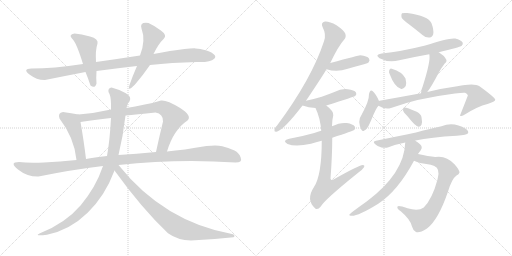
t = 0.00 s
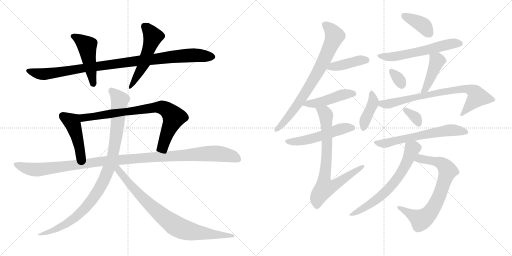
t = 3.48 s
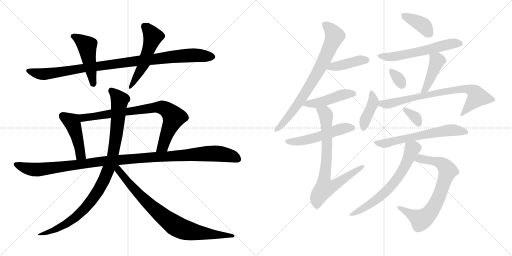
t = 6.95 s
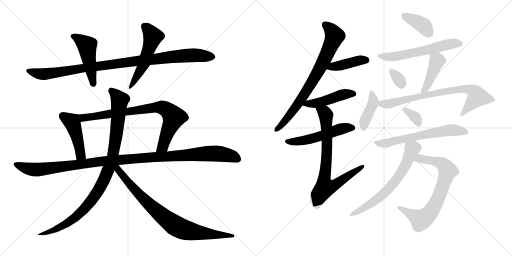
t = 10.43 s
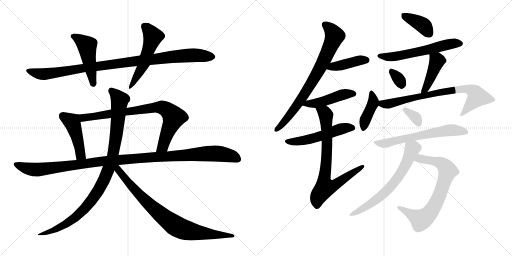
t = 13.90 s
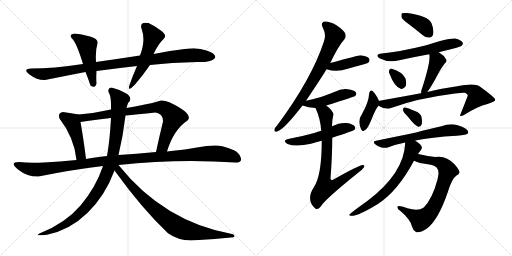
t = 17.38 s

The animated SVG that drew these frames (rendered in a browser with its animation timeline set to each time). Animation: 23 CSS @keyframes rules; one cycle of 17.38 s.

<svg version="1.1" viewBox="0 0 2048 1024" xmlns="http://www.w3.org/2000/svg">
  <g stroke="lightgray" stroke-dasharray="1,1" stroke-width="1" transform="scale(4, 4)">
    <line x1="0" y1="0" x2="256" y2="256"></line>
    <line x1="256" y1="0" x2="0" y2="256"></line>
    <line x1="128" y1="0" x2="128" y2="256"></line>
    <line x1="0" y1="128" x2="256" y2="128"></line>
    <line x1="256" y1="0" x2="512" y2="256"></line>
    <line x1="512" y1="0" x2="256" y2="256"></line>
    <line x1="384" y1="0" x2="384" y2="256"></line>
    <line x1="256" y1="128" x2="512" y2="128"></line>
  </g>
<g transform="scale(1, -1) translate(0, -850)">
   <style type="text/css">
    @keyframes keyframes0 {
      from {
       stroke: black;
       stroke-dashoffset: 992;
       stroke-width: 128;
       }
       76% {
       animation-timing-function: step-end;
       stroke: black;
       stroke-dashoffset: 0;
       stroke-width: 128;
       }
       to {
       stroke: black;
       stroke-width: 1024;
       }
       }
       #make-me-a-hanzi-animation-0 {
         animation: keyframes0 1.057292s both;
         animation-delay: 0.000000s;
         animation-timing-function: linear;
       }
    @keyframes keyframes1 {
      from {
       stroke: black;
       stroke-dashoffset: 476;
       stroke-width: 128;
       }
       61% {
       animation-timing-function: step-end;
       stroke: black;
       stroke-dashoffset: 0;
       stroke-width: 128;
       }
       to {
       stroke: black;
       stroke-width: 1024;
       }
       }
       #make-me-a-hanzi-animation-1 {
         animation: keyframes1 0.637370s both;
         animation-delay: 1.057292s;
         animation-timing-function: linear;
       }
    @keyframes keyframes2 {
      from {
       stroke: black;
       stroke-dashoffset: 517;
       stroke-width: 128;
       }
       63% {
       animation-timing-function: step-end;
       stroke: black;
       stroke-dashoffset: 0;
       stroke-width: 128;
       }
       to {
       stroke: black;
       stroke-width: 1024;
       }
       }
       #make-me-a-hanzi-animation-2 {
         animation: keyframes2 0.670736s both;
         animation-delay: 1.694661s;
         animation-timing-function: linear;
       }
    @keyframes keyframes3 {
      from {
       stroke: black;
       stroke-dashoffset: 452;
       stroke-width: 128;
       }
       60% {
       animation-timing-function: step-end;
       stroke: black;
       stroke-dashoffset: 0;
       stroke-width: 128;
       }
       to {
       stroke: black;
       stroke-width: 1024;
       }
       }
       #make-me-a-hanzi-animation-3 {
         animation: keyframes3 0.617839s both;
         animation-delay: 2.365397s;
         animation-timing-function: linear;
       }
    @keyframes keyframes4 {
      from {
       stroke: black;
       stroke-dashoffset: 797;
       stroke-width: 128;
       }
       72% {
       animation-timing-function: step-end;
       stroke: black;
       stroke-dashoffset: 0;
       stroke-width: 128;
       }
       to {
       stroke: black;
       stroke-width: 1024;
       }
       }
       #make-me-a-hanzi-animation-4 {
         animation: keyframes4 0.898600s both;
         animation-delay: 2.983236s;
         animation-timing-function: linear;
       }
    @keyframes keyframes5 {
      from {
       stroke: black;
       stroke-dashoffset: 1145;
       stroke-width: 128;
       }
       79% {
       animation-timing-function: step-end;
       stroke: black;
       stroke-dashoffset: 0;
       stroke-width: 128;
       }
       to {
       stroke: black;
       stroke-width: 1024;
       }
       }
       #make-me-a-hanzi-animation-5 {
         animation: keyframes5 1.181803s both;
         animation-delay: 3.881836s;
         animation-timing-function: linear;
       }
    @keyframes keyframes6 {
      from {
       stroke: black;
       stroke-dashoffset: 953;
       stroke-width: 128;
       }
       76% {
       animation-timing-function: step-end;
       stroke: black;
       stroke-dashoffset: 0;
       stroke-width: 128;
       }
       to {
       stroke: black;
       stroke-width: 1024;
       }
       }
       #make-me-a-hanzi-animation-6 {
         animation: keyframes6 1.025553s both;
         animation-delay: 5.063639s;
         animation-timing-function: linear;
       }
    @keyframes keyframes7 {
      from {
       stroke: black;
       stroke-dashoffset: 818;
       stroke-width: 128;
       }
       73% {
       animation-timing-function: step-end;
       stroke: black;
       stroke-dashoffset: 0;
       stroke-width: 128;
       }
       to {
       stroke: black;
       stroke-width: 1024;
       }
       }
       #make-me-a-hanzi-animation-7 {
         animation: keyframes7 0.915690s both;
         animation-delay: 6.089193s;
         animation-timing-function: linear;
       }
    @keyframes keyframes8 {
      from {
       stroke: black;
       stroke-dashoffset: 756;
       stroke-width: 128;
       }
       71% {
       animation-timing-function: step-end;
       stroke: black;
       stroke-dashoffset: 0;
       stroke-width: 128;
       }
       to {
       stroke: black;
       stroke-width: 1024;
       }
       }
       #make-me-a-hanzi-animation-8 {
         animation: keyframes8 0.865234s both;
         animation-delay: 7.004883s;
         animation-timing-function: linear;
       }
    @keyframes keyframes9 {
      from {
       stroke: black;
       stroke-dashoffset: 413;
       stroke-width: 128;
       }
       57% {
       animation-timing-function: step-end;
       stroke: black;
       stroke-dashoffset: 0;
       stroke-width: 128;
       }
       to {
       stroke: black;
       stroke-width: 1024;
       }
       }
       #make-me-a-hanzi-animation-9 {
         animation: keyframes9 0.586100s both;
         animation-delay: 7.870117s;
         animation-timing-function: linear;
       }
    @keyframes keyframes10 {
      from {
       stroke: black;
       stroke-dashoffset: 461;
       stroke-width: 128;
       }
       60% {
       animation-timing-function: step-end;
       stroke: black;
       stroke-dashoffset: 0;
       stroke-width: 128;
       }
       to {
       stroke: black;
       stroke-width: 1024;
       }
       }
       #make-me-a-hanzi-animation-10 {
         animation: keyframes10 0.625163s both;
         animation-delay: 8.456217s;
         animation-timing-function: linear;
       }
    @keyframes keyframes11 {
      from {
       stroke: black;
       stroke-dashoffset: 523;
       stroke-width: 128;
       }
       63% {
       animation-timing-function: step-end;
       stroke: black;
       stroke-dashoffset: 0;
       stroke-width: 128;
       }
       to {
       stroke: black;
       stroke-width: 1024;
       }
       }
       #make-me-a-hanzi-animation-11 {
         animation: keyframes11 0.675618s both;
         animation-delay: 9.081380s;
         animation-timing-function: linear;
       }
    @keyframes keyframes12 {
      from {
       stroke: black;
       stroke-dashoffset: 759;
       stroke-width: 128;
       }
       71% {
       animation-timing-function: step-end;
       stroke: black;
       stroke-dashoffset: 0;
       stroke-width: 128;
       }
       to {
       stroke: black;
       stroke-width: 1024;
       }
       }
       #make-me-a-hanzi-animation-12 {
         animation: keyframes12 0.867676s both;
         animation-delay: 9.756999s;
         animation-timing-function: linear;
       }
    @keyframes keyframes13 {
      from {
       stroke: black;
       stroke-dashoffset: 385;
       stroke-width: 128;
       }
       56% {
       animation-timing-function: step-end;
       stroke: black;
       stroke-dashoffset: 0;
       stroke-width: 128;
       }
       to {
       stroke: black;
       stroke-width: 1024;
       }
       }
       #make-me-a-hanzi-animation-13 {
         animation: keyframes13 0.563314s both;
         animation-delay: 10.624674s;
         animation-timing-function: linear;
       }
    @keyframes keyframes14 {
      from {
       stroke: black;
       stroke-dashoffset: 581;
       stroke-width: 128;
       }
       65% {
       animation-timing-function: step-end;
       stroke: black;
       stroke-dashoffset: 0;
       stroke-width: 128;
       }
       to {
       stroke: black;
       stroke-width: 1024;
       }
       }
       #make-me-a-hanzi-animation-14 {
         animation: keyframes14 0.722819s both;
         animation-delay: 11.187988s;
         animation-timing-function: linear;
       }
    @keyframes keyframes15 {
      from {
       stroke: black;
       stroke-dashoffset: 322;
       stroke-width: 128;
       }
       51% {
       animation-timing-function: step-end;
       stroke: black;
       stroke-dashoffset: 0;
       stroke-width: 128;
       }
       to {
       stroke: black;
       stroke-width: 1024;
       }
       }
       #make-me-a-hanzi-animation-15 {
         animation: keyframes15 0.512044s both;
         animation-delay: 11.910807s;
         animation-timing-function: linear;
       }
    @keyframes keyframes16 {
      from {
       stroke: black;
       stroke-dashoffset: 430;
       stroke-width: 128;
       }
       58% {
       animation-timing-function: step-end;
       stroke: black;
       stroke-dashoffset: 0;
       stroke-width: 128;
       }
       to {
       stroke: black;
       stroke-width: 1024;
       }
       }
       #make-me-a-hanzi-animation-16 {
         animation: keyframes16 0.599935s both;
         animation-delay: 12.422852s;
         animation-timing-function: linear;
       }
    @keyframes keyframes17 {
      from {
       stroke: black;
       stroke-dashoffset: 404;
       stroke-width: 128;
       }
       57% {
       animation-timing-function: step-end;
       stroke: black;
       stroke-dashoffset: 0;
       stroke-width: 128;
       }
       to {
       stroke: black;
       stroke-width: 1024;
       }
       }
       #make-me-a-hanzi-animation-17 {
         animation: keyframes17 0.578776s both;
         animation-delay: 13.022786s;
         animation-timing-function: linear;
       }
    @keyframes keyframes18 {
      from {
       stroke: black;
       stroke-dashoffset: 763;
       stroke-width: 128;
       }
       71% {
       animation-timing-function: step-end;
       stroke: black;
       stroke-dashoffset: 0;
       stroke-width: 128;
       }
       to {
       stroke: black;
       stroke-width: 1024;
       }
       }
       #make-me-a-hanzi-animation-18 {
         animation: keyframes18 0.870931s both;
         animation-delay: 13.601563s;
         animation-timing-function: linear;
       }
    @keyframes keyframes19 {
      from {
       stroke: black;
       stroke-dashoffset: 339;
       stroke-width: 128;
       }
       52% {
       animation-timing-function: step-end;
       stroke: black;
       stroke-dashoffset: 0;
       stroke-width: 128;
       }
       to {
       stroke: black;
       stroke-width: 1024;
       }
       }
       #make-me-a-hanzi-animation-19 {
         animation: keyframes19 0.525879s both;
         animation-delay: 14.472493s;
         animation-timing-function: linear;
       }
    @keyframes keyframes20 {
      from {
       stroke: black;
       stroke-dashoffset: 614;
       stroke-width: 128;
       }
       67% {
       animation-timing-function: step-end;
       stroke: black;
       stroke-dashoffset: 0;
       stroke-width: 128;
       }
       to {
       stroke: black;
       stroke-width: 1024;
       }
       }
       #make-me-a-hanzi-animation-20 {
         animation: keyframes20 0.749674s both;
         animation-delay: 14.998372s;
         animation-timing-function: linear;
       }
    @keyframes keyframes21 {
      from {
       stroke: black;
       stroke-dashoffset: 731;
       stroke-width: 128;
       }
       70% {
       animation-timing-function: step-end;
       stroke: black;
       stroke-dashoffset: 0;
       stroke-width: 128;
       }
       to {
       stroke: black;
       stroke-width: 1024;
       }
       }
       #make-me-a-hanzi-animation-21 {
         animation: keyframes21 0.844889s both;
         animation-delay: 15.748047s;
         animation-timing-function: linear;
       }
    @keyframes keyframes22 {
      from {
       stroke: black;
       stroke-dashoffset: 659;
       stroke-width: 128;
       }
       68% {
       animation-timing-function: step-end;
       stroke: black;
       stroke-dashoffset: 0;
       stroke-width: 128;
       }
       to {
       stroke: black;
       stroke-width: 1024;
       }
       }
       #make-me-a-hanzi-animation-22 {
         animation: keyframes22 0.786296s both;
         animation-delay: 16.592936s;
         animation-timing-function: linear;
       }
</style>
<path d="M 788 602 Q 841 600 857 615.5 Q 873 631 826 648 Q 799 656 782.5 656.5 Q 766 657 738 654 Q 683 648 614 634 L 560 628 Q 476 615 384 602 L 332 594 Q 212 576 126 576 Q 88 575 118 552 Q 148 529 180 530 Q 264 547 342 562 L 386 566 Q 468 577 548 586 L 600 590 Q 685 600 788 602 Z" fill="lightgray"></path> 
<path d="M 384 602 Q 381 649 390 676 Q 395 695 360 704.5 Q 325 714 298 716 Q 273 712 288 696 Q 305 682 332 594 L 342 562 Q 352 538 362 508 Q 380 494 386 516 Q 384 536 386 566 L 384 602 Z" fill="lightgray"></path> 
<path d="M 614 634 Q 633 674 656 696 Q 669 710 643.5 728.5 Q 618 747 594 758 Q 557 763 566 736 Q 584 688 560 628 L 548 586 Q 530 545 518 510 Q 508 479 540 512 Q 574 552 600 590 L 614 634 Z" fill="lightgray"></path> 
<path d="M 252 402 Q 230 399 238 376 Q 297 300 306 210 C 309 180 348 184 344 214 Q 336 282 322 362 C 317 391 317 391 314 392 Q 286 397 252 402 Z" fill="lightgray"></path> 
<path d="M 668 244 Q 694 331 750 368 Q 770 387 719 419 Q 667 451 644 448 Q 618 439 579 432 Q 539 424 506 418 L 444 412 Q 379 397 314 392 C 284 389 292 358 322 362 Q 374 370 444 378 L 502 388 Q 544 392 622 400 Q 653 395 652 364 Q 638 307 624 242 C 618 213 659 215 668 244 Z" fill="lightgray"></path> 
<path d="M 306 210 Q 239 203 176 200 Q 113 197 76 202 Q 35 202 72 172.5 Q 109 143 154 144 Q 286 171 412 186 L 474 190 Q 712 216 942 200 Q 970 200 963 219.5 Q 956 239 938 248 Q 912 260 889 265.5 Q 866 271 826 266 Q 733 250 668 244 L 624 242 Q 544 234 474 230 L 428 226 Q 375 220 344 214 L 306 210 Z" fill="lightgray"></path> 
<path d="M 412 186 Q 383 100 323 29.5 Q 263 -41 160 -83 Q 132 -95 188 -89 Q 280 -70 350.5 -1 Q 421 68 458 168 L 474 230 Q 492 304 502 388 L 506 418 Q 512 443 518 444 Q 529 462 503.5 477 Q 478 492 446 500 Q 431 498 434 482 Q 443 469 444 436 L 444 412 L 444 378 Q 439 285 428 226 L 412 186 Z" fill="lightgray"></path> 
<path d="M 458 168 Q 569 14 672 -83 Q 718 -116 780 -111 Q 860 -106 934 -99 Q 943 -94 932 -87 Q 656 -38 474 190 C 455 213 440 193 458 168 Z" fill="lightgray"></path> 
<path d="M 1224 447 Q 1293 550 1306 573 L 1321 598 Q 1354 667 1377 692 Q 1386 702 1381 716 Q 1375 729 1346 749 Q 1318 765 1300 764 Q 1281 761 1291 740 Q 1306 712 1296 685 Q 1247 535 1109 349 Q 1099 339 1098 332 Q 1095 320 1109 324 Q 1137 333 1210 428 L 1224 447 Z" fill="lightgray"></path> 
<path d="M 1306 573 Q 1348 560 1391 575 Q 1422 584 1456 593 Q 1472 597 1474 600 Q 1481 609 1476 616 Q 1469 626 1441 629 Q 1437 629 1321 598 C 1292 590 1277 581 1306 573 Z" fill="lightgray"></path> 
<path d="M 1305 428 Q 1419 464 1421 466 Q 1428 473 1424 480 Q 1417 490 1391 493 Q 1364 496 1340 483 Q 1315 473 1287 463 Q 1257 454 1224 447 C 1195 441 1182 438 1210 428 Q 1234 419 1262 418 L 1305 428 Z" fill="lightgray"></path> 
<path d="M 1329 299 Q 1413 327 1417 330 Q 1424 337 1419 344 Q 1412 354 1387 358 Q 1360 361 1328 345 L 1285 327 Q 1272 324 1257 318 Q 1211 305 1157 295 Q 1126 288 1150 274 Q 1183 261 1244 275 Q 1263 281 1287 287 L 1329 299 Z" fill="lightgray"></path> 
<path d="M 1287 287 Q 1287 149 1256 102 Q 1222 51 1261 16 Q 1271 9 1283 24 Q 1298 51 1435 161 Q 1451 173 1456 181 Q 1460 190 1451 190 Q 1435 189 1334 132 Q 1324 126 1322 136 Q 1329 226 1329 299 L 1328 345 Q 1328 370 1333 388 Q 1337 404 1305 428 C 1282 447 1250 446 1262 418 Q 1281 378 1285 327 L 1287 287 Z" fill="lightgray"></path> 
<path d="M 1637 752 Q 1662 733 1690 710 Q 1703 698 1719 700 Q 1729 701 1733 714 Q 1736 729 1726 757 Q 1713 787 1629 798 Q 1613 799 1608 797 Q 1604 793 1606 781 Q 1610 771 1637 752 Z" fill="lightgray"></path> 
<path d="M 1755 641 Q 1837 660 1847 667 Q 1854 674 1850 681 Q 1844 690 1821 696 Q 1797 700 1701 668 Q 1605 644 1527 636 Q 1497 632 1518 617 Q 1554 598 1597 609 Q 1655 622 1717 633 L 1755 641 Z" fill="lightgray"></path> 
<path d="M 1559 553 Q 1578 502 1603 495 Q 1613 491 1623 506 Q 1627 516 1622 536 Q 1609 563 1567 575 Q 1560 578 1557 569 Q 1554 562 1559 553 Z" fill="lightgray"></path> 
<path d="M 1709 482 Q 1724 500 1757 563 Q 1764 576 1778 595 Q 1791 605 1783 615 Q 1776 628 1755 641 C 1730 657 1712 663 1717 633 Q 1724 609 1691 505 Q 1684 489 1684 477 C 1682 447 1691 458 1709 482 Z" fill="lightgray"></path> 
<path d="M 1516 446 Q 1504 474 1490 486 Q 1487 490 1482 487 Q 1478 484 1476 474 Q 1477 447 1447 392 Q 1437 379 1437 362 Q 1438 346 1445 332 Q 1451 322 1457 328 Q 1461 328 1471 341 Q 1475 347 1485 370 Q 1504 418 1514 427 C 1521 435 1521 435 1516 446 Z" fill="lightgray"></path> 
<path d="M 1514 427 Q 1539 411 1564 418 Q 1669 457 1820 476 Q 1850 480 1860 479 Q 1873 472 1871 467 Q 1856 428 1840 388 L 1841 387 Q 1847 383 1861 393 Q 1910 424 1950 434 Q 1981 444 1981 451 Q 1980 460 1918 505 Q 1897 520 1829 505 Q 1763 496 1709 482 L 1684 477 Q 1602 462 1518 447 Q 1517 447 1516 446 C 1488 440 1488 440 1514 427 Z" fill="lightgray"></path> 
<path d="M 1630 385 Q 1663 343 1674 343 Q 1681 342 1686 351 Q 1690 361 1686 381 Q 1685 393 1667 403 Q 1624 422 1616 420 Q 1612 419 1612 409 Q 1613 402 1630 385 Z" fill="lightgray"></path> 
<path d="M 1661 287 Q 1661 288 1662 288 Q 1723 301 1827 307 Q 1869 311 1872 317 Q 1876 326 1863 335 Q 1814 365 1766 345 Q 1724 336 1664 320 Q 1591 305 1504 287 Q 1488 284 1501 273 Q 1511 263 1526 260 Q 1542 257 1554 261 Q 1585 273 1621 280 L 1661 287 Z" fill="lightgray"></path> 
<path d="M 1656 207 Q 1671 198 1723 191 Q 1756 185 1754 155 Q 1753 146 1750 132 Q 1729 54 1695 20 Q 1673 4 1630 17 Q 1593 30 1590 24 Q 1586 15 1603 5 Q 1642 -28 1648 -56 Q 1652 -72 1664 -78 Q 1676 -84 1708 -64 Q 1753 -30 1791 81 Q 1807 135 1826 148 Q 1836 152 1838 160 Q 1839 169 1818 193 Q 1784 230 1741 222 Q 1714 225 1672 234 C 1643 240 1628 218 1656 207 Z" fill="lightgray"></path> 
<path d="M 1672 234 Q 1676 241 1683 249 Q 1690 256 1686 265 Q 1682 274 1661 287 C 1636 304 1623 310 1621 280 Q 1617 157 1468 45 Q 1396 -6 1397 -10 L 1399 -12 Q 1421 -22 1513 35 Q 1591 86 1656 207 L 1672 234 Z" fill="lightgray"></path> 
      <clipPath id="make-me-a-hanzi-clip-0">
      <path d="M 788 602 Q 841 600 857 615.5 Q 873 631 826 648 Q 799 656 782.5 656.5 Q 766 657 738 654 Q 683 648 614 634 L 560 628 Q 476 615 384 602 L 332 594 Q 212 576 126 576 Q 88 575 118 552 Q 148 529 180 530 Q 264 547 342 562 L 386 566 Q 468 577 548 586 L 600 590 Q 685 600 788 602 Z" fill="lightgray"></path>
      </clipPath>
      <path clip-path="url(#make-me-a-hanzi-clip-0)" d="M 118 565 L 183 554 L 675 622 L 776 629 L 848 624 " fill="none" id="make-me-a-hanzi-animation-0" stroke-dasharray="864 1728" stroke-linecap="round"></path>

      <clipPath id="make-me-a-hanzi-clip-1">
      <path d="M 384 602 Q 381 649 390 676 Q 395 695 360 704.5 Q 325 714 298 716 Q 273 712 288 696 Q 305 682 332 594 L 342 562 Q 352 538 362 508 Q 380 494 386 516 Q 384 536 386 566 L 384 602 Z" fill="lightgray"></path>
      </clipPath>
      <path clip-path="url(#make-me-a-hanzi-clip-1)" d="M 294 706 L 348 667 L 373 516 " fill="none" id="make-me-a-hanzi-animation-1" stroke-dasharray="348 696" stroke-linecap="round"></path>

      <clipPath id="make-me-a-hanzi-clip-2">
      <path d="M 614 634 Q 633 674 656 696 Q 669 710 643.5 728.5 Q 618 747 594 758 Q 557 763 566 736 Q 584 688 560 628 L 548 586 Q 530 545 518 510 Q 508 479 540 512 Q 574 552 600 590 L 614 634 Z" fill="lightgray"></path>
      </clipPath>
      <path clip-path="url(#make-me-a-hanzi-clip-2)" d="M 578 744 L 599 724 L 611 702 L 577 598 L 529 513 " fill="none" id="make-me-a-hanzi-animation-2" stroke-dasharray="389 778" stroke-linecap="round"></path>

      <clipPath id="make-me-a-hanzi-clip-3">
      <path d="M 252 402 Q 230 399 238 376 Q 297 300 306 210 C 309 180 348 184 344 214 Q 336 282 322 362 C 317 391 317 391 314 392 Q 286 397 252 402 Z" fill="lightgray"></path>
      </clipPath>
      <path clip-path="url(#make-me-a-hanzi-clip-3)" d="M 252 385 L 288 361 L 312 289 L 321 235 L 337 220 " fill="none" id="make-me-a-hanzi-animation-3" stroke-dasharray="324 648" stroke-linecap="round"></path>

      <clipPath id="make-me-a-hanzi-clip-4">
      <path d="M 668 244 Q 694 331 750 368 Q 770 387 719 419 Q 667 451 644 448 Q 618 439 579 432 Q 539 424 506 418 L 444 412 Q 379 397 314 392 C 284 389 292 358 322 362 Q 374 370 444 378 L 502 388 Q 544 392 622 400 Q 653 395 652 364 Q 638 307 624 242 C 618 213 659 215 668 244 Z" fill="lightgray"></path>
      </clipPath>
      <path clip-path="url(#make-me-a-hanzi-clip-4)" d="M 322 386 L 340 379 L 619 420 L 654 419 L 675 405 L 694 380 L 652 266 L 631 249 " fill="none" id="make-me-a-hanzi-animation-4" stroke-dasharray="669 1338" stroke-linecap="round"></path>

      <clipPath id="make-me-a-hanzi-clip-5">
      <path d="M 306 210 Q 239 203 176 200 Q 113 197 76 202 Q 35 202 72 172.5 Q 109 143 154 144 Q 286 171 412 186 L 474 190 Q 712 216 942 200 Q 970 200 963 219.5 Q 956 239 938 248 Q 912 260 889 265.5 Q 866 271 826 266 Q 733 250 668 244 L 624 242 Q 544 234 474 230 L 428 226 Q 375 220 344 214 L 306 210 Z" fill="lightgray"></path>
      </clipPath>
      <path clip-path="url(#make-me-a-hanzi-clip-5)" d="M 69 188 L 148 171 L 450 208 L 838 237 L 898 233 L 949 214 " fill="none" id="make-me-a-hanzi-animation-5" stroke-dasharray="1017 2034" stroke-linecap="round"></path>

      <clipPath id="make-me-a-hanzi-clip-6">
      <path d="M 412 186 Q 383 100 323 29.5 Q 263 -41 160 -83 Q 132 -95 188 -89 Q 280 -70 350.5 -1 Q 421 68 458 168 L 474 230 Q 492 304 502 388 L 506 418 Q 512 443 518 444 Q 529 462 503.5 477 Q 478 492 446 500 Q 431 498 434 482 Q 443 469 444 436 L 444 412 L 444 378 Q 439 285 428 226 L 412 186 Z" fill="lightgray"></path>
      </clipPath>
      <path clip-path="url(#make-me-a-hanzi-clip-6)" d="M 446 487 L 472 461 L 478 437 L 451 228 L 421 141 L 378 64 L 320 -3 L 261 -47 L 194 -80 L 186 -79 " fill="none" id="make-me-a-hanzi-animation-6" stroke-dasharray="825 1650" stroke-linecap="round"></path>

      <clipPath id="make-me-a-hanzi-clip-7">
      <path d="M 458 168 Q 569 14 672 -83 Q 718 -116 780 -111 Q 860 -106 934 -99 Q 943 -94 932 -87 Q 656 -38 474 190 C 455 213 440 193 458 168 Z" fill="lightgray"></path>
      </clipPath>
      <path clip-path="url(#make-me-a-hanzi-clip-7)" d="M 469 182 L 495 140 L 573 54 L 701 -53 L 756 -74 L 926 -94 " fill="none" id="make-me-a-hanzi-animation-7" stroke-dasharray="690 1380" stroke-linecap="round"></path>

      <clipPath id="make-me-a-hanzi-clip-8">
      <path d="M 1224 447 Q 1293 550 1306 573 L 1321 598 Q 1354 667 1377 692 Q 1386 702 1381 716 Q 1375 729 1346 749 Q 1318 765 1300 764 Q 1281 761 1291 740 Q 1306 712 1296 685 Q 1247 535 1109 349 Q 1099 339 1098 332 Q 1095 320 1109 324 Q 1137 333 1210 428 L 1224 447 Z" fill="lightgray"></path>
      </clipPath>
      <path clip-path="url(#make-me-a-hanzi-clip-8)" d="M 1301 750 L 1318 737 L 1338 705 L 1310 638 L 1264 548 L 1190 429 L 1107 333 " fill="none" id="make-me-a-hanzi-animation-8" stroke-dasharray="628 1256" stroke-linecap="round"></path>

      <clipPath id="make-me-a-hanzi-clip-9">
      <path d="M 1306 573 Q 1348 560 1391 575 Q 1422 584 1456 593 Q 1472 597 1474 600 Q 1481 609 1476 616 Q 1469 626 1441 629 Q 1437 629 1321 598 C 1292 590 1277 581 1306 573 Z" fill="lightgray"></path>
      </clipPath>
      <path clip-path="url(#make-me-a-hanzi-clip-9)" d="M 1314 576 L 1338 587 L 1354 586 L 1440 609 L 1466 609 " fill="none" id="make-me-a-hanzi-animation-9" stroke-dasharray="285 570" stroke-linecap="round"></path>

      <clipPath id="make-me-a-hanzi-clip-10">
      <path d="M 1305 428 Q 1419 464 1421 466 Q 1428 473 1424 480 Q 1417 490 1391 493 Q 1364 496 1340 483 Q 1315 473 1287 463 Q 1257 454 1224 447 C 1195 441 1182 438 1210 428 Q 1234 419 1262 418 L 1305 428 Z" fill="lightgray"></path>
      </clipPath>
      <path clip-path="url(#make-me-a-hanzi-clip-10)" d="M 1217 430 L 1313 449 L 1364 470 L 1416 474 " fill="none" id="make-me-a-hanzi-animation-10" stroke-dasharray="333 666" stroke-linecap="round"></path>

      <clipPath id="make-me-a-hanzi-clip-11">
      <path d="M 1329 299 Q 1413 327 1417 330 Q 1424 337 1419 344 Q 1412 354 1387 358 Q 1360 361 1328 345 L 1285 327 Q 1272 324 1257 318 Q 1211 305 1157 295 Q 1126 288 1150 274 Q 1183 261 1244 275 Q 1263 281 1287 287 L 1329 299 Z" fill="lightgray"></path>
      </clipPath>
      <path clip-path="url(#make-me-a-hanzi-clip-11)" d="M 1151 285 L 1228 291 L 1369 336 L 1411 338 " fill="none" id="make-me-a-hanzi-animation-11" stroke-dasharray="395 790" stroke-linecap="round"></path>

      <clipPath id="make-me-a-hanzi-clip-12">
      <path d="M 1287 287 Q 1287 149 1256 102 Q 1222 51 1261 16 Q 1271 9 1283 24 Q 1298 51 1435 161 Q 1451 173 1456 181 Q 1460 190 1451 190 Q 1435 189 1334 132 Q 1324 126 1322 136 Q 1329 226 1329 299 L 1328 345 Q 1328 370 1333 388 Q 1337 404 1305 428 C 1282 447 1250 446 1262 418 Q 1281 378 1285 327 L 1287 287 Z" fill="lightgray"></path>
      </clipPath>
      <path clip-path="url(#make-me-a-hanzi-clip-12)" d="M 1271 414 L 1298 399 L 1304 388 L 1307 223 L 1296 130 L 1302 101 L 1342 111 L 1450 183 " fill="none" id="make-me-a-hanzi-animation-12" stroke-dasharray="631 1262" stroke-linecap="round"></path>

      <clipPath id="make-me-a-hanzi-clip-13">
      <path d="M 1637 752 Q 1662 733 1690 710 Q 1703 698 1719 700 Q 1729 701 1733 714 Q 1736 729 1726 757 Q 1713 787 1629 798 Q 1613 799 1608 797 Q 1604 793 1606 781 Q 1610 771 1637 752 Z" fill="lightgray"></path>
      </clipPath>
      <path clip-path="url(#make-me-a-hanzi-clip-13)" d="M 1613 791 L 1693 748 L 1716 717 " fill="none" id="make-me-a-hanzi-animation-13" stroke-dasharray="257 514" stroke-linecap="round"></path>

      <clipPath id="make-me-a-hanzi-clip-14">
      <path d="M 1755 641 Q 1837 660 1847 667 Q 1854 674 1850 681 Q 1844 690 1821 696 Q 1797 700 1701 668 Q 1605 644 1527 636 Q 1497 632 1518 617 Q 1554 598 1597 609 Q 1655 622 1717 633 L 1755 641 Z" fill="lightgray"></path>
      </clipPath>
      <path clip-path="url(#make-me-a-hanzi-clip-14)" d="M 1520 628 L 1544 622 L 1585 624 L 1790 672 L 1839 676 " fill="none" id="make-me-a-hanzi-animation-14" stroke-dasharray="453 906" stroke-linecap="round"></path>

      <clipPath id="make-me-a-hanzi-clip-15">
      <path d="M 1559 553 Q 1578 502 1603 495 Q 1613 491 1623 506 Q 1627 516 1622 536 Q 1609 563 1567 575 Q 1560 578 1557 569 Q 1554 562 1559 553 Z" fill="lightgray"></path>
      </clipPath>
      <path clip-path="url(#make-me-a-hanzi-clip-15)" d="M 1567 564 L 1607 512 " fill="none" id="make-me-a-hanzi-animation-15" stroke-dasharray="194 388" stroke-linecap="round"></path>

      <clipPath id="make-me-a-hanzi-clip-16">
      <path d="M 1709 482 Q 1724 500 1757 563 Q 1764 576 1778 595 Q 1791 605 1783 615 Q 1776 628 1755 641 C 1730 657 1712 663 1717 633 Q 1724 609 1691 505 Q 1684 489 1684 477 C 1682 447 1691 458 1709 482 Z" fill="lightgray"></path>
      </clipPath>
      <path clip-path="url(#make-me-a-hanzi-clip-16)" d="M 1724 631 L 1749 607 L 1706 502 L 1689 483 " fill="none" id="make-me-a-hanzi-animation-16" stroke-dasharray="302 604" stroke-linecap="round"></path>

      <clipPath id="make-me-a-hanzi-clip-17">
      <path d="M 1516 446 Q 1504 474 1490 486 Q 1487 490 1482 487 Q 1478 484 1476 474 Q 1477 447 1447 392 Q 1437 379 1437 362 Q 1438 346 1445 332 Q 1451 322 1457 328 Q 1461 328 1471 341 Q 1475 347 1485 370 Q 1504 418 1514 427 C 1521 435 1521 435 1516 446 Z" fill="lightgray"></path>
      </clipPath>
      <path clip-path="url(#make-me-a-hanzi-clip-17)" d="M 1485 478 L 1494 444 L 1459 367 L 1454 339 " fill="none" id="make-me-a-hanzi-animation-17" stroke-dasharray="276 552" stroke-linecap="round"></path>

      <clipPath id="make-me-a-hanzi-clip-18">
      <path d="M 1514 427 Q 1539 411 1564 418 Q 1669 457 1820 476 Q 1850 480 1860 479 Q 1873 472 1871 467 Q 1856 428 1840 388 L 1841 387 Q 1847 383 1861 393 Q 1910 424 1950 434 Q 1981 444 1981 451 Q 1980 460 1918 505 Q 1897 520 1829 505 Q 1763 496 1709 482 L 1684 477 Q 1602 462 1518 447 Q 1517 447 1516 446 C 1488 440 1488 440 1514 427 Z" fill="lightgray"></path>
      </clipPath>
      <path clip-path="url(#make-me-a-hanzi-clip-18)" d="M 1520 441 L 1537 433 L 1555 435 L 1746 479 L 1862 496 L 1890 487 L 1910 462 L 1845 392 " fill="none" id="make-me-a-hanzi-animation-18" stroke-dasharray="635 1270" stroke-linecap="round"></path>

      <clipPath id="make-me-a-hanzi-clip-19">
      <path d="M 1630 385 Q 1663 343 1674 343 Q 1681 342 1686 351 Q 1690 361 1686 381 Q 1685 393 1667 403 Q 1624 422 1616 420 Q 1612 419 1612 409 Q 1613 402 1630 385 Z" fill="lightgray"></path>
      </clipPath>
      <path clip-path="url(#make-me-a-hanzi-clip-19)" d="M 1619 413 L 1661 382 L 1675 355 " fill="none" id="make-me-a-hanzi-animation-19" stroke-dasharray="211 422" stroke-linecap="round"></path>

      <clipPath id="make-me-a-hanzi-clip-20">
      <path d="M 1661 287 Q 1661 288 1662 288 Q 1723 301 1827 307 Q 1869 311 1872 317 Q 1876 326 1863 335 Q 1814 365 1766 345 Q 1724 336 1664 320 Q 1591 305 1504 287 Q 1488 284 1501 273 Q 1511 263 1526 260 Q 1542 257 1554 261 Q 1585 273 1621 280 L 1661 287 Z" fill="lightgray"></path>
      </clipPath>
      <path clip-path="url(#make-me-a-hanzi-clip-20)" d="M 1513 278 L 1545 277 L 1791 329 L 1865 321 " fill="none" id="make-me-a-hanzi-animation-20" stroke-dasharray="486 972" stroke-linecap="round"></path>

      <clipPath id="make-me-a-hanzi-clip-21">
      <path d="M 1656 207 Q 1671 198 1723 191 Q 1756 185 1754 155 Q 1753 146 1750 132 Q 1729 54 1695 20 Q 1673 4 1630 17 Q 1593 30 1590 24 Q 1586 15 1603 5 Q 1642 -28 1648 -56 Q 1652 -72 1664 -78 Q 1676 -84 1708 -64 Q 1753 -30 1791 81 Q 1807 135 1826 148 Q 1836 152 1838 160 Q 1839 169 1818 193 Q 1784 230 1741 222 Q 1714 225 1672 234 C 1643 240 1628 218 1656 207 Z" fill="lightgray"></path>
      </clipPath>
      <path clip-path="url(#make-me-a-hanzi-clip-21)" d="M 1663 212 L 1680 216 L 1750 203 L 1775 190 L 1790 167 L 1776 119 L 1732 16 L 1716 -6 L 1690 -26 L 1684 -29 L 1595 20 " fill="none" id="make-me-a-hanzi-animation-21" stroke-dasharray="603 1206" stroke-linecap="round"></path>

      <clipPath id="make-me-a-hanzi-clip-22">
      <path d="M 1672 234 Q 1676 241 1683 249 Q 1690 256 1686 265 Q 1682 274 1661 287 C 1636 304 1623 310 1621 280 Q 1617 157 1468 45 Q 1396 -6 1397 -10 L 1399 -12 Q 1421 -22 1513 35 Q 1591 86 1656 207 L 1672 234 Z" fill="lightgray"></path>
      </clipPath>
      <path clip-path="url(#make-me-a-hanzi-clip-22)" d="M 1629 273 L 1649 254 L 1624 192 L 1588 134 L 1539 79 L 1494 41 L 1399 -10 " fill="none" id="make-me-a-hanzi-animation-22" stroke-dasharray="531 1062" stroke-linecap="round"></path>

</g>
</svg>
